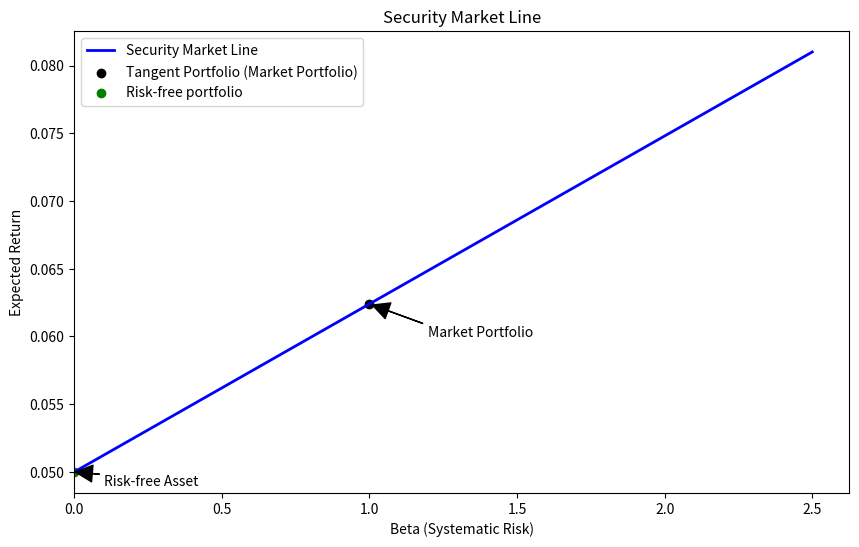

Reproduce this figure in Python.
import numpy as np
import matplotlib.pyplot as plt

# Define parameters
betas = np.arange(0, 2.51, 0.01)
RF = 0.05  # Risk-free rate
RM= 0.0624

eR = RF + betas * (RM-RF)

# Plotting
plt.figure(figsize=(10, 6))

# Plot efficient frontier
plt.plot(betas, eR, label='Security Market Line', color='blue', linewidth=2)

# Plot the Tangent Portfolio (Market Portfolio)
plt.scatter(1, RM, color='black', marker='o', label='Tangent Portfolio (Market Portfolio)')
plt.scatter(0, RF, color='green', marker='o', label='Risk-free portfolio')

arrow_props = dict(facecolor='black', edgecolor='black', shrink=0.05, width=0.1)  # Adjust linewidth for arrows
plt.annotate('Risk-free Asset', [0, RF], [0.1, 0.049], arrowprops=arrow_props)
plt.annotate("Market Portfolio", [1, RM], [1.2, 0.06], arrowprops=arrow_props)


# Adding labels and legend
plt.title("Security Market Line")
plt.xlabel('Beta (Systematic Risk)')
plt.ylabel('Expected Return')
plt.legend()

# Set y-axis and x-axis lower limits to 0
# plt.ylim(bottom=0)
plt.xlim(left=0)
# Display the grid
#plt.grid(True)

# Show the plot
plt.show()
